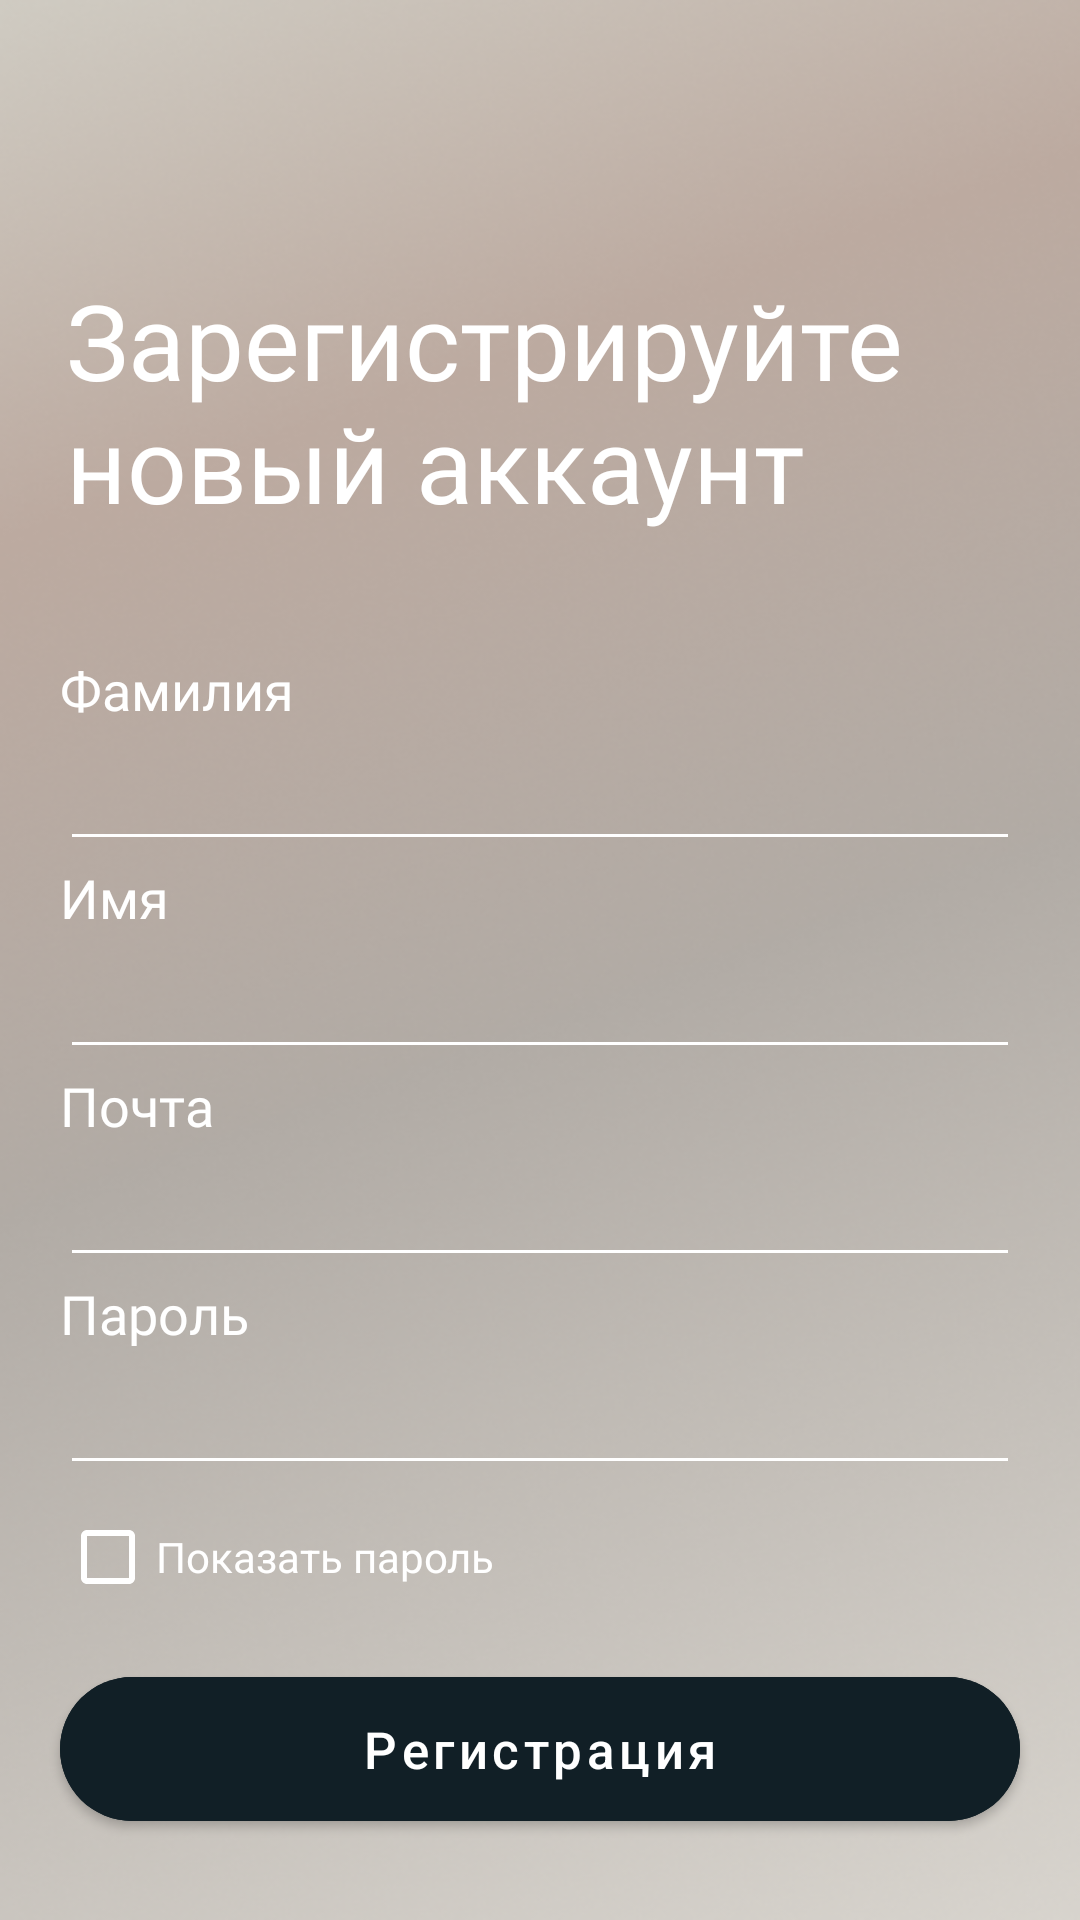

Here is an Android app screen rendered from its layout file. Give the layout XML and the strings, colors and styles it references.
<!-- AndroidManifest.xml: application theme Theme.TaganrogGO -->
<!-- res/layout/activity_reg.xml -->
<?xml version="1.0" encoding="utf-8"?>
<androidx.constraintlayout.widget.ConstraintLayout xmlns:android="http://schemas.android.com/apk/res/android"
    xmlns:app="http://schemas.android.com/apk/res-auto"
    xmlns:tools="http://schemas.android.com/tools"
    android:layout_width="match_parent"
    android:layout_height="match_parent"
    tools:context=".RegAct"
    android:background="@drawable/bg_log_reg">

    <TextView
        android:id="@+id/textView5"
        android:layout_width="0dp"
        android:layout_height="wrap_content"
        android:layout_marginStart="22dp"
        android:layout_marginTop="90dp"
        android:layout_marginEnd="22dp"
        android:fontFamily="@font/roboto_medium"
        android:gravity="center_horizontal"
        android:text="Зарегистрируйте новый аккаунт"
        android:textAlignment="viewStart"
        android:textColor="@color/white"
        android:textSize="35sp"
        app:layout_constraintEnd_toEndOf="parent"
        app:layout_constraintStart_toStartOf="parent"
        app:layout_constraintTop_toTopOf="parent" />

    <TextView
        android:id="@+id/textView7"
        android:layout_width="0dp"
        android:layout_height="wrap_content"
        android:layout_marginStart="20dp"
        android:layout_marginTop="40dp"
        android:fontFamily="@font/roboto"
        android:text="Фамилия"
        android:textAlignment="viewStart"
        android:textColor="@color/white"
        android:textSize="18sp"
        app:layout_constraintEnd_toEndOf="parent"
        app:layout_constraintHorizontal_bias="0.07"
        app:layout_constraintStart_toStartOf="parent"
        app:layout_constraintTop_toBottomOf="@+id/textView5" />

    <EditText
        android:id="@+id/surnamefield"
        android:layout_width="match_parent"
        android:layout_height="45dp"
        android:layout_marginStart="20dp"
        android:layout_marginEnd="20dp"
        android:backgroundTint="#FFF"
        android:padding="10dp"
        android:textColor="@color/white"
        android:textColorHint="#FFF"
        app:layout_constraintEnd_toEndOf="parent"
        app:layout_constraintStart_toStartOf="parent"
        app:layout_constraintTop_toBottomOf="@+id/textView7" />

    <TextView
        android:id="@+id/textView8"
        android:layout_width="0dp"
        android:layout_height="wrap_content"
        android:layout_marginStart="20dp"
        android:fontFamily="@font/roboto"
        android:text="Имя"
        android:textAlignment="viewStart"
        android:textColor="@color/white"
        android:textSize="18sp"
        app:layout_constraintEnd_toEndOf="parent"
        app:layout_constraintHorizontal_bias="0.07"
        app:layout_constraintStart_toStartOf="parent"
        app:layout_constraintTop_toBottomOf="@+id/surnamefield" />

    <EditText
        android:id="@+id/namefield"
        android:layout_width="match_parent"
        android:layout_height="45dp"
        android:layout_marginStart="20dp"
        android:layout_marginEnd="20dp"
        android:backgroundTint="#FFF"
        android:padding="10dp"
        android:textColor="@color/white"
        android:textColorHint="#FFF"
        app:layout_constraintEnd_toEndOf="parent"
        app:layout_constraintStart_toStartOf="parent"
        app:layout_constraintTop_toBottomOf="@+id/textView8" />

    <TextView
        android:id="@+id/textView9"
        android:layout_width="0dp"
        android:layout_height="wrap_content"
        android:layout_marginStart="20dp"
        android:fontFamily="@font/roboto"
        android:text="Почта"
        android:textAlignment="viewStart"
        android:textColor="@color/white"
        android:textSize="18sp"
        app:layout_constraintEnd_toEndOf="parent"
        app:layout_constraintHorizontal_bias="0.07"
        app:layout_constraintStart_toStartOf="parent"
        app:layout_constraintTop_toBottomOf="@+id/namefield" />

    <EditText
        android:id="@+id/loginfield"
        android:layout_width="match_parent"
        android:layout_height="45dp"
        android:layout_marginStart="20dp"
        android:layout_marginEnd="20dp"
        android:backgroundTint="#FFF"
        android:padding="10dp"
        android:textColor="@color/white"
        android:textColorHint="#FFF"
        app:layout_constraintEnd_toEndOf="parent"
        app:layout_constraintStart_toStartOf="parent"
        app:layout_constraintTop_toBottomOf="@+id/textView9" />

    <TextView
        android:id="@+id/textView10"
        android:layout_width="0dp"
        android:layout_height="wrap_content"
        android:layout_marginStart="20dp"
        android:fontFamily="@font/roboto"
        android:text="Пароль"
        android:textAlignment="viewStart"
        android:textColor="@color/white"
        android:textSize="18sp"
        app:layout_constraintEnd_toEndOf="parent"
        app:layout_constraintHorizontal_bias="0.07"
        app:layout_constraintStart_toStartOf="parent"
        app:layout_constraintTop_toBottomOf="@+id/loginfield" />

    <EditText
        android:id="@+id/passwordfield"
        android:layout_width="match_parent"
        android:layout_height="45dp"
        android:layout_marginStart="20dp"
        android:layout_marginEnd="20dp"
        android:backgroundTint="#FFF"
        android:padding="10dp"
        android:textColor="@color/white"
        android:textColorHint="#FFF"
        app:layout_constraintEnd_toEndOf="parent"
        app:layout_constraintStart_toStartOf="parent"
        app:layout_constraintTop_toBottomOf="@+id/textView10"
        android:inputType="textPassword"
        />


    <Button
        android:id="@+id/buttonReg"
        android:layout_width="match_parent"
        android:layout_height="60dp"
        android:layout_marginStart="20dp"
        android:layout_marginTop="10dp"
        android:layout_marginEnd="20dp"
        android:layout_marginBottom="56dp"
        android:backgroundTint="#111F26 "
        android:text="Регистрация"
        android:textAllCaps="false"
        android:textSize="17dp"
        app:cornerRadius="66dp"
        app:layout_constraintBottom_toBottomOf="parent"
        app:layout_constraintEnd_toEndOf="parent"
        app:layout_constraintHorizontal_bias="0.0"
        app:layout_constraintStart_toStartOf="parent"
        app:layout_constraintTop_toBottomOf="@+id/showPasswordCheckBox"
        app:layout_constraintVertical_bias="0.0" />

    <CheckBox
        android:id="@+id/showPasswordCheckBox"
        android:layout_width="145dp"
        android:layout_height="wrap_content"
        android:layout_marginStart="20dp"

        android:buttonTint="@color/white"

        android:text="Показать пароль"
        android:textColor="@color/white"
        app:layout_constraintEnd_toEndOf="parent"
        app:layout_constraintHorizontal_bias="0.0"
        app:layout_constraintStart_toStartOf="parent"
        app:layout_constraintTop_toBottomOf="@+id/passwordfield" />
</androidx.constraintlayout.widget.ConstraintLayout>
<!-- resources referenced by this layout -->
<resources>
  <color name="white">#FFFFFFFF</color>
  <!-- drawable bg_log_reg: png bitmap (drawable, 245413 bytes) -->
  <style name="Theme.TaganrogGO" parent="Theme.MaterialComponents.DayNight.DarkActionBar">
          
          <item name="colorPrimary">@color/purple_500</item>
          <item name="colorPrimaryVariant">@color/purple_700</item>
          <item name="colorOnPrimary">@color/white</item>
          
          <item name="colorSecondary">@color/teal_200</item>
          <item name="colorSecondaryVariant">@color/teal_700</item>
          <item name="colorOnSecondary">@color/black</item>
          
          <item name="android:statusBarColor">@color/bezeviy</item>
          
      </style>
  <color name="purple_500">#C3C3C3</color>
  <color name="purple_700">#C3C3C3</color>
  <color name="teal_200">#FF03DAC5</color>
  <color name="teal_700">#FF018786</color>
  <color name="black">#FF000000</color>
  <color name="bezeviy">#F5F5F5</color>
</resources>
